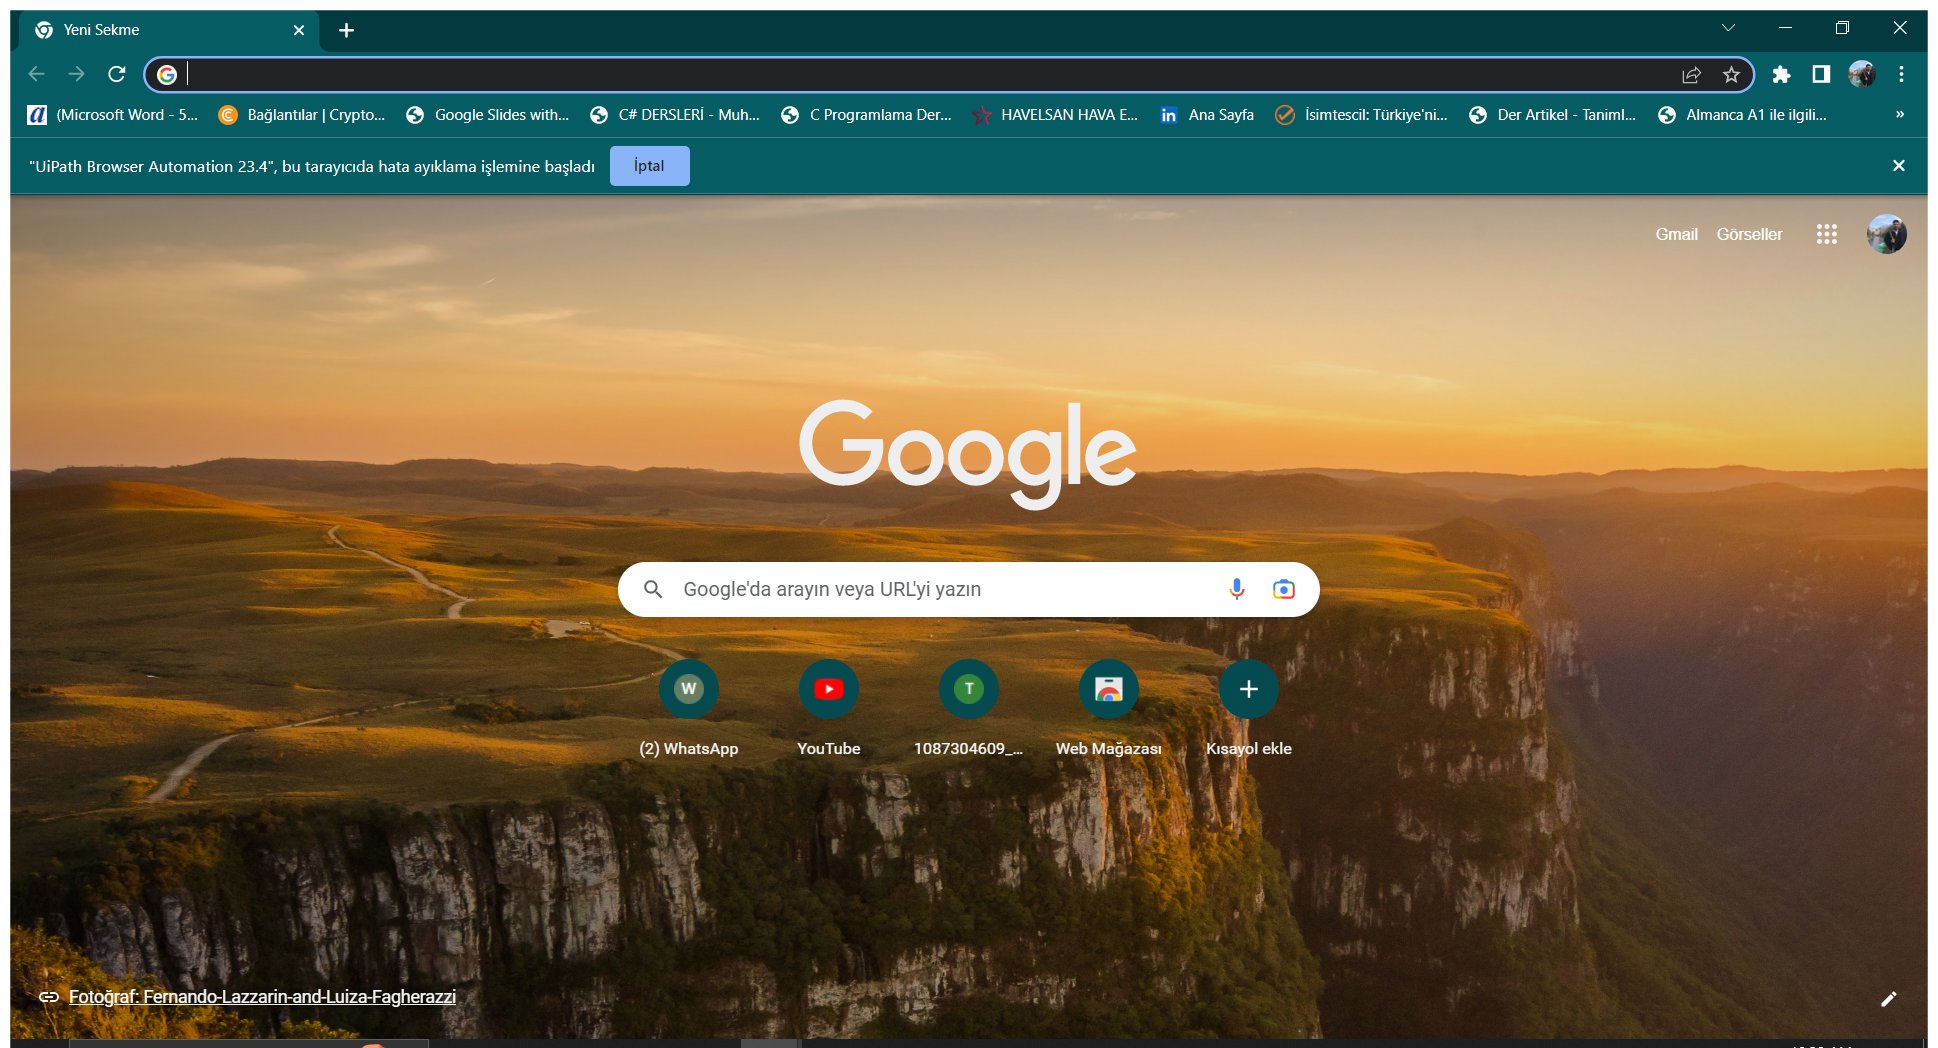
Task: Geting UiPath certificates by UiPath automation :) 
Workflow: ~Main

Step 1: Use Browser Chrome: Yeni Sekme (chrome.exe)
